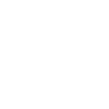
t = 0.00 s
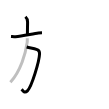
t = 3.25 s
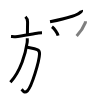
t = 6.50 s
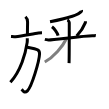
t = 9.50 s
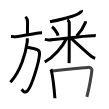
t = 12.75 s
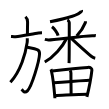
t = 16.00 s

The animated SVG that drew these frames (rendered in a browser with its animation timeline set to each time). Animation: 16 SMIL elements (animate=16); one cycle of 16.00 s.

<svg width="109px" height="109px" viewBox="0 0 px 109px" xmlns="http://www.w3.org/2000/svg" xmlns:xlink="http://www.w3.org/1999/xlink" xml:space="preserve" version="1.1"  baseProfile="full">
<path d="M25.42,16.75c0.82,0.76,2.16,3.68,2.16,5.18c0,5.54-0.26,7.94-0.11,12.63" style="fill:none;stroke:black;stroke-width:3;opacity:0">
  <animate attributeType="CSS" attributeName="opacity" from="0" to="1" begin="0s" dur="1s" repeatCount="Indefinite" fill="freeze" />
</path>
<path d="M11,36.38c0.83,0.05,3.72,0.36,4.52,0.29c6.51-0.6,18.23-3.17,22.89-3.72c1.36-0.16,2.08-0.19,3.58-0.19" style="fill:none;stroke:black;stroke-width:3;opacity:0">
  <animate attributeType="CSS" attributeName="opacity" from="0" to="1" begin="1s" dur="1s" repeatCount="Indefinite" fill="freeze" />
</path>
<path d="M26.67,47c3.33,1,6.58,1.25,10.46,2.61c1.91,0.67,2.54,1.71,2.42,4.36c-0.29,7-7.67,32.41-12.12,36.85c-3.18,3.18-4.99-0.74-5.79-1.57" style="fill:none;stroke:black;stroke-width:3;opacity:0">
  <animate attributeType="CSS" attributeName="opacity" from="0" to="1" begin="2s" dur="1s" repeatCount="Indefinite" fill="freeze" />
</path>
<path d="M27.28,38.25c0.05,1.04,0.12,2.68-0.09,4.16c-1.58,10.98-6.45,28.53-16.8,39.84" style="fill:none;stroke:black;stroke-width:3;opacity:0">
  <animate attributeType="CSS" attributeName="opacity" from="0" to="1" begin="3s" dur="1s" repeatCount="Indefinite" fill="freeze" />
</path>
<path d="M81.49,10.25c0.09,0.29,0.12,0.69-0.17,1.15c-2.43,3.77-15.62,7.31-31.29,10.35" style="fill:none;stroke:black;stroke-width:3;opacity:0">
  <animate attributeType="CSS" attributeName="opacity" from="0" to="1" begin="4s" dur="1s" repeatCount="Indefinite" fill="freeze" />
</path>
<path d="M51.98,26.79c2.22,1.64,5.57,6.28,6.12,8.84" style="fill:none;stroke:black;stroke-width:3;opacity:0">
  <animate attributeType="CSS" attributeName="opacity" from="0" to="1" begin="5s" dur="1s" repeatCount="Indefinite" fill="freeze" />
</path>
<path d="M85.41,21.25c0.02,0.35,0.14,0.93-0.05,1.4c-1.48,3.78-3.84,8.22-8.71,13.41" style="fill:none;stroke:black;stroke-width:3;opacity:0">
  <animate attributeType="CSS" attributeName="opacity" from="0" to="1" begin="6s" dur="1s" repeatCount="Indefinite" fill="freeze" />
</path>
<path d="M44.85,39.41c0.58,0.16,2.14,0.41,3.69,0.47c4.27,0.15,37.56-4.53,44.35-4.22c1.55,0.07,1.94-0.15,2.91,0" style="fill:none;stroke:black;stroke-width:3;opacity:0">
  <animate attributeType="CSS" attributeName="opacity" from="0" to="1" begin="7s" dur="1s" repeatCount="Indefinite" fill="freeze" />
</path>
<path d="M67.31,20c1.09,0.35,1.96,2.06,1.96,2.8c0,4.37,0,35.98-0.22,40.34" style="fill:none;stroke:black;stroke-width:3;opacity:0">
  <animate attributeType="CSS" attributeName="opacity" from="0" to="1" begin="8s" dur="1s" repeatCount="Indefinite" fill="freeze" />
</path>
<path d="M66.66,38.25C62.77,46.53,53.5,57.22,44.75,62" style="fill:none;stroke:black;stroke-width:3;opacity:0">
  <animate attributeType="CSS" attributeName="opacity" from="0" to="1" begin="9s" dur="1s" repeatCount="Indefinite" fill="freeze" />
</path>
<path d="M70.55,37.85c3.11,2.64,18.03,16.36,21.41,18.95c1.15,0.88,2.13,1.26,3.27,1.51" style="fill:none;stroke:black;stroke-width:3;opacity:0">
  <animate attributeType="CSS" attributeName="opacity" from="0" to="1" begin="10s" dur="1s" repeatCount="Indefinite" fill="freeze" />
</path>
<path d="M50.92,69.31c0.28,0.5,0.29,0.83,0.44,1.45c1.25,5.07,2.82,18.14,3.56,27.49" style="fill:none;stroke:black;stroke-width:3;opacity:0">
  <animate attributeType="CSS" attributeName="opacity" from="0" to="1" begin="11s" dur="1s" repeatCount="Indefinite" fill="freeze" />
</path>
<path d="M52.24,70.94c12.44-1.44,28.26-3.05,35.69-3.55c2.73-0.18,4.12,1.29,3.97,2.65c-0.61,5.61-2.93,18.29-5.01,26.91" style="fill:none;stroke:black;stroke-width:3;opacity:0">
  <animate attributeType="CSS" attributeName="opacity" from="0" to="1" begin="12s" dur="1s" repeatCount="Indefinite" fill="freeze" />
</path>
<path d="M70.14,70.39c0.59,0.96,0.8,1.35,0.8,2.68c-0.02,6.3,0.18,19.44,0.18,21.49" style="fill:none;stroke:black;stroke-width:3;opacity:0">
  <animate attributeType="CSS" attributeName="opacity" from="0" to="1" begin="13s" dur="1s" repeatCount="Indefinite" fill="freeze" />
</path>
<path d="M54.01,82.63c3.24-0.25,32.75-2.5,35.43-2.5" style="fill:none;stroke:black;stroke-width:3;opacity:0">
  <animate attributeType="CSS" attributeName="opacity" from="0" to="1" begin="14s" dur="1s" repeatCount="Indefinite" fill="freeze" />
</path>
<path d="M54.93,95.57c8.59-0.33,22.54-1.31,32.43-1.44" style="fill:none;stroke:black;stroke-width:3;opacity:0">
  <animate attributeType="CSS" attributeName="opacity" from="0" to="1" begin="15s" dur="1s" repeatCount="Indefinite" fill="freeze" />
</path>
</svg>
